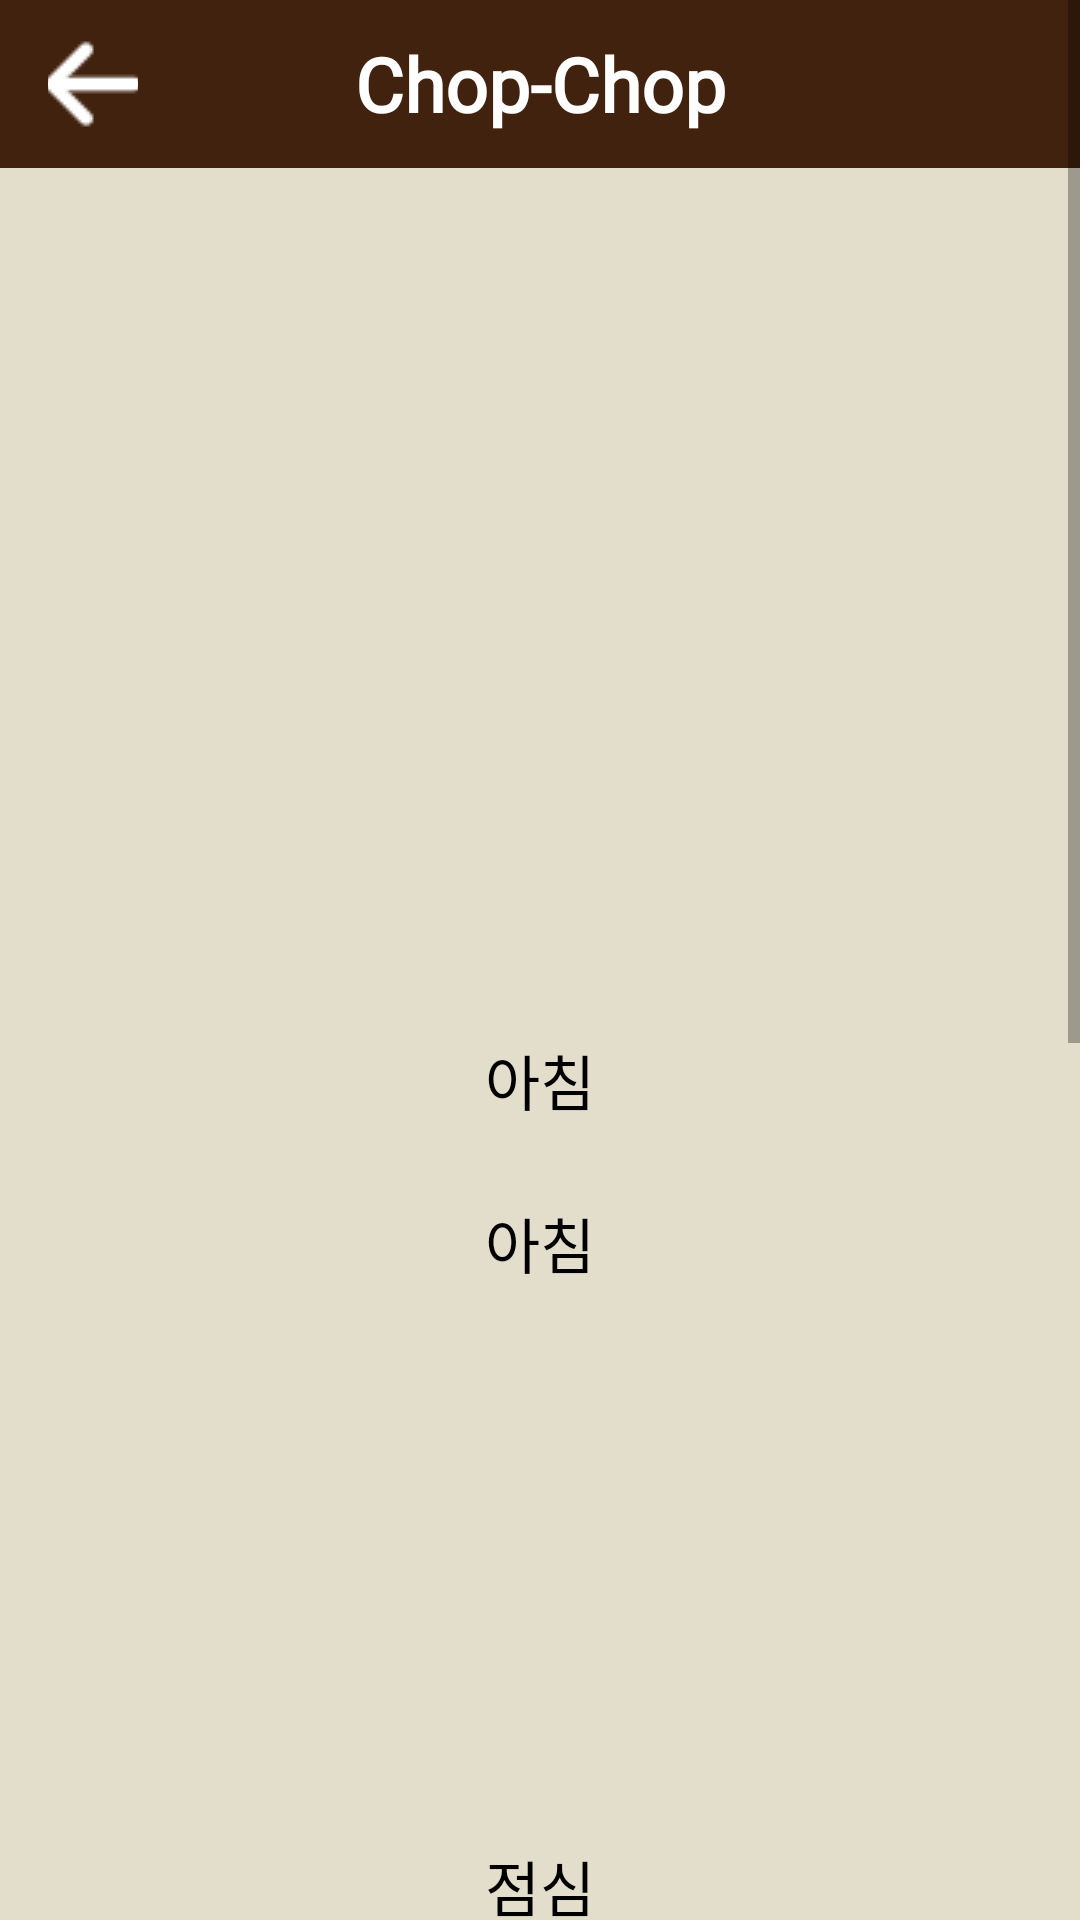

The Android layout XML behind this screen, and the referenced resources:
<!-- AndroidManifest.xml: application theme Theme.Chop -->
<!-- res/layout/activity_result.xml -->
<?xml version="1.0" encoding="utf-8"?>

<androidx.drawerlayout.widget.DrawerLayout
    xmlns:android="http://schemas.android.com/apk/res/android"
    xmlns:app="http://schemas.android.com/apk/res-auto"
    xmlns:tools="http://schemas.android.com/tools"
    android:id="@+id/drawerLayout"
    android:layout_width="match_parent"
    android:layout_height="match_parent"
    android:background="@color/background"
    android:fitsSystemWindows="true"
    android:orientation="vertical"
    tools:openDrawer="start">


        <ScrollView
            app:layout_constraintTop_toBottomOf="@id/text_home"
            app:layout_constraintLeft_toLeftOf="parent"
            app:layout_constraintRight_toRightOf="parent"
            android:layout_width="match_parent"
            android:layout_height="wrap_content"
            >
            <androidx.constraintlayout.widget.ConstraintLayout
                android:layout_width="match_parent"
                android:layout_height="wrap_content">
                <include
                    android:id="@+id/bar"
                    layout="@layout/back_bar"
                    app:layout_constraintLeft_toLeftOf="parent"
                    app:layout_constraintTop_toTopOf="parent" />
                <TextView
                    android:id="@+id/text_home"
                    style="@style/main_title"
                    android:layout_width="match_parent"
                    android:layout_height="wrap_content"
                    android:layout_marginStart="8dp"
                    android:layout_marginTop="15dp"
                    android:layout_marginEnd="8dp"
                    app:layout_constraintEnd_toEndOf="parent"
                    app:layout_constraintStart_toStartOf="parent"
                    app:layout_constraintTop_toBottomOf="@id/bar" />

                <androidx.constraintlayout.widget.ConstraintLayout
                    android:layout_width="wrap_content"
                    android:layout_height="wrap_content"
                    app:layout_constraintTop_toBottomOf="@id/text_home"
                    app:layout_constraintLeft_toLeftOf="parent"
                    app:layout_constraintRight_toRightOf="parent">
                    <TextView
                        android:id="@+id/pic_tv"
                        style="@style/text"
                        android:layout_width="wrap_content"
                        android:layout_height="wrap_content"
                        android:layout_marginTop="25dp"
                        app:layout_constraintLeft_toLeftOf="parent"
                        app:layout_constraintRight_toRightOf="parent"
                        app:layout_constraintTop_toTopOf="parent"/>

                    <ImageView
                        android:id="@+id/pic"
                        style="@style/btn_text"
                        android:layout_width="150dp"
                        android:layout_height="150dp"
                        android:layout_marginTop="10dp"
                        app:layout_constraintLeft_toLeftOf="parent"
                        app:layout_constraintRight_toRightOf="parent"
                        app:layout_constraintTop_toBottomOf="@id/pic_tv" />

                    <TextView
                        android:id="@+id/morning"
                        style="@style/text"
                        android:text="아침"
                        android:layout_width="wrap_content"
                        android:layout_height="wrap_content"
                        android:layout_marginTop="25dp"
                        app:layout_constraintLeft_toLeftOf="parent"
                        app:layout_constraintRight_toRightOf="parent"
                        app:layout_constraintTop_toBottomOf="@id/pic" />
                    <TextView
                        android:id="@+id/morning_tv"
                        style="@style/text"
                        android:text="아침"
                        android:layout_width="wrap_content"
                        android:layout_height="wrap_content"
                        android:layout_marginTop="25dp"
                        app:layout_constraintLeft_toLeftOf="parent"
                        app:layout_constraintRight_toRightOf="parent"
                        app:layout_constraintTop_toBottomOf="@id/morning" />

                    <ImageView
                        android:id="@+id/morning_pic"
                        android:layout_width="150dp"
                        android:layout_height="150dp"
                        android:layout_marginTop="10dp"
                        app:layout_constraintLeft_toLeftOf="parent"
                        app:layout_constraintRight_toRightOf="parent"
                        app:layout_constraintTop_toBottomOf="@id/morning_tv" />

                    <TextView
                        android:id="@+id/lunch"
                        style="@style/text"
                        android:text="점심"
                        android:layout_width="wrap_content"
                        android:layout_height="wrap_content"
                        android:layout_marginTop="25dp"
                        app:layout_constraintLeft_toLeftOf="parent"
                        app:layout_constraintRight_toRightOf="parent"
                        app:layout_constraintTop_toBottomOf="@id/morning_pic" />
                    <TextView
                        android:id="@+id/lunch_tv"
                        style="@style/text"
                        android:text="점심"
                        android:layout_width="wrap_content"
                        android:layout_height="wrap_content"
                        android:layout_marginTop="25dp"
                        app:layout_constraintLeft_toLeftOf="parent"
                        app:layout_constraintRight_toRightOf="parent"
                        app:layout_constraintTop_toBottomOf="@id/lunch" />

                    <ImageView
                        android:id="@+id/lunch_pic"
                        android:layout_width="150dp"
                        android:layout_height="150dp"
                        android:layout_marginTop="10dp"
                        app:layout_constraintLeft_toLeftOf="parent"
                        app:layout_constraintRight_toRightOf="parent"
                        app:layout_constraintTop_toBottomOf="@id/lunch_tv" />

                    <TextView
                        android:id="@+id/dinner"
                        style="@style/text"
                        android:text="저녁"
                        android:layout_width="wrap_content"
                        android:layout_height="wrap_content"
                        android:layout_marginTop="25dp"
                        app:layout_constraintLeft_toLeftOf="parent"
                        app:layout_constraintRight_toRightOf="parent"
                        app:layout_constraintTop_toBottomOf="@id/lunch_pic" />
                    <TextView
                        android:id="@+id/dinner_tv"
                        style="@style/text"
                        android:layout_width="wrap_content"
                        android:layout_height="wrap_content"
                        android:layout_marginTop="25dp"
                        app:layout_constraintLeft_toLeftOf="parent"
                        app:layout_constraintRight_toRightOf="parent"
                        app:layout_constraintTop_toBottomOf="@id/dinner" />

                    <ImageView
                        android:id="@+id/dinner_pic"
                        android:layout_width="150dp"
                        android:layout_height="150dp"
                        android:layout_marginTop="10dp"
                        app:layout_constraintLeft_toLeftOf="parent"
                        app:layout_constraintRight_toRightOf="parent"
                        app:layout_constraintTop_toBottomOf="@id/dinner_tv" />

                    <TextView
                        android:id="@+id/snack"
                        style="@style/text"
                        android:text="간식"
                        android:layout_width="wrap_content"
                        android:layout_height="wrap_content"
                        android:layout_marginTop="25dp"
                        app:layout_constraintLeft_toLeftOf="parent"
                        app:layout_constraintRight_toRightOf="parent"
                        app:layout_constraintTop_toBottomOf="@id/dinner_pic" />

                   <androidx.recyclerview.widget.RecyclerView
                       android:id="@+id/snack_recycler"
                       android:layout_width="wrap_content"
                       android:layout_height="wrap_content"
                       app:layout_constraintLeft_toLeftOf="parent"
                       app:layout_constraintRight_toRightOf="parent"
                       app:layout_constraintTop_toBottomOf="@id/snack"/>
                </androidx.constraintlayout.widget.ConstraintLayout>
            </androidx.constraintlayout.widget.ConstraintLayout>
        </ScrollView>
    <com.google.android.material.navigation.NavigationView
        android:id="@+id/nDrawer"
        android:layout_width="wrap_content"
        android:layout_height="match_parent"
        android:layout_gravity="end"
        android:fitsSystemWindows="true"
        android:background="@color/background"
        app:menu="@menu/menu" />
</androidx.drawerlayout.widget.DrawerLayout>
<!-- res/layout/back_bar.xml (included above) -->
<?xml version="1.0" encoding="utf-8"?>

<androidx.appcompat.widget.Toolbar
    android:id="@+id/appbar"
    android:layout_width="match_parent"
    android:layout_height="?attr/actionBarSize"
    android:padding="3dp"
    xmlns:android="http://schemas.android.com/apk/res/android"
    style="@style/Toolbar">
    <ImageButton
        android:id="@+id/back"
        android:layout_width="30dp"
        android:layout_height="30dp"
        android:layout_gravity="left"
        android:layout_marginLeft="10dp"
        android:src="@drawable/back"
        android:background="@color/main"
        android:clickable="true" />
    <TextView
        android:id="@+id/title_text"
        style="@style/title"
        android:layout_width="wrap_content"
        android:layout_height="wrap_content" />
    <ImageButton
        android:id="@+id/menu"
        android:layout_width="wrap_content"
        android:layout_height="wrap_content"
        android:layout_gravity="right"
        android:layout_marginRight="10dp"
        android:src="@drawable/hambuger"
        android:background="@color/main"
        android:clickable="true" />
</androidx.appcompat.widget.Toolbar>
<!-- resources referenced by this layout -->
<resources>
  <color name="background">#E3DDCB</color>
  <color name="main">#40220F</color>
  <!-- drawable back: png bitmap (drawable-v24, 561 bytes) -->
  <style name="Toolbar">
          <item name="android:textColor">@color/white</item>
          <item name="android:background">@color/main</item>
          <item name="colorControlNormal">@color/white</item>
      </style>
  <style name="btn_text">
          <item name="android:gravity">center</item>
          <item name="android:textSize">16sp</item>
          <item name="android:layout_gravity">center</item>
          <item name="android:textColor">#FFFFFF</item>
          <item name="android:fontFamily">@font/maruburi</item>
      </style>
  <style name="main_title">
          <item name="android:gravity">center</item>
          <item name="android:textSize">28sp</item>
          <item name="android:textStyle">bold</item>
          <item name="android:layout_gravity">center</item>
          <item name="android:textColor">#000000</item>
          <item name="android:fontFamily">@font/maruburi</item>
      </style>
  <style name="text">
          <item name="android:gravity">center</item>
          <item name="android:textSize">20sp</item>
          <item name="android:layout_gravity">center</item>
          <item name="android:textColor">#000000</item>
          <item name="android:fontFamily">@font/maruburi</item>
      </style>
  <style name="title">
          <item name="android:gravity">center</item>
          <item name="android:textSize">25sp</item>
          <item name="android:textStyle">bold</item>
          <item name="android:layout_gravity">center</item>
          <item name="android:textColor">#FFFFFF</item>
          <item name="android:text">@string/app_name</item>
          <item name="android:fontFamily">@font/maruburi</item>
      </style>
  <style name="Theme.Chop" parent="Theme.MaterialComponents.DayNight.NoActionBar">
          
          <item name="colorPrimary">@color/main</item>
          <item name="colorPrimaryVariant">@color/main</item>
          <item name="colorOnPrimary">@color/white</item>
          
          <item name="colorSecondaryVariant">@color/teal_700</item>
          <item name="colorOnSecondary">@color/black</item>
          
          <item name="android:statusBarColor" tools:targetApi="l">?attr/colorPrimaryVariant</item>
          
      </style>
  <color name="white">#FFFFFFFF</color>
  <string name="app_name">Chop-Chop</string>
  <color name="teal_700">#FF018786</color>
  <color name="black">#FF000000</color>
</resources>
